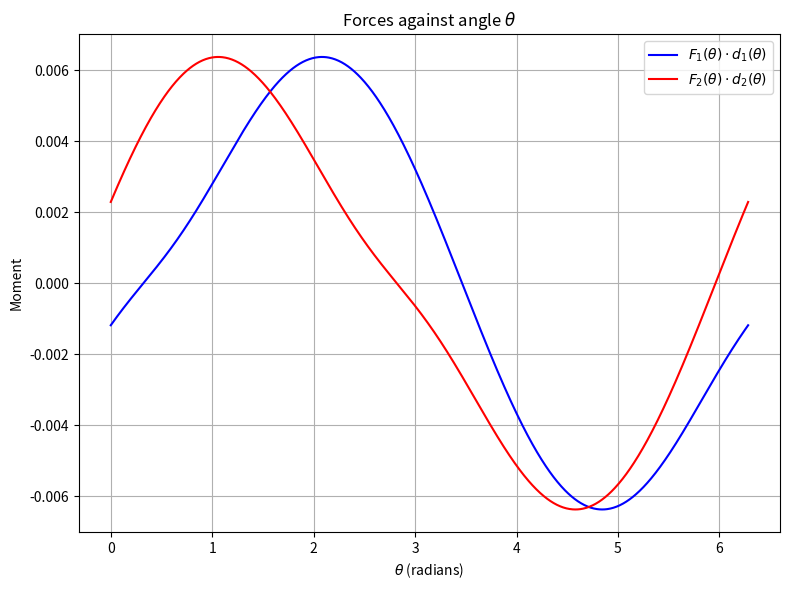

Write Python code to recreate this figure.
import numpy as np

import matplotlib.pyplot as plt

# Constants


k = 1  # Assuming k = 1 for simplicity (adjust if you have a different value)
d = 0.06

# Functions for F_1 and d_1 (numerical)
F_1 = lambda theta: k * d * (np.sqrt((1 - np.sin(theta))**2 + (3 - np.cos(theta))**2) - 1.5)
d_1 = lambda theta: np.sqrt(10) * d * np.sin(np.arctan((3 - np.cos(theta)) / (1 - np.sin(theta))) - np.arctan(3))

F_2 = lambda theta: k * d * (np.sqrt((1 - np.sin(theta))**2 + (3 + np.cos(theta))**2) - 1.5)
d_2 = lambda theta: np.sqrt(10) * d * np.sin(np.arctan((3 + np.cos(theta)) / (1 - np.sin(theta))) - np.arctan(3))

# Define theta as an array of values
theta_values = np.linspace(0, 2 * np.pi, 1000)  # theta goes from 0 to 2π radians

# Calculate product of F_1 and d_1
product = F_1(theta_values) * d_1(theta_values)
product2 = F_2(theta_values) * d_2(theta_values)

# Plot
plt.figure(figsize=(8, 6))
plt.plot(theta_values, product, label=r'$F_1(\theta) \cdot d_1(\theta)$', color='b')
plt.plot(theta_values, product2, label=r'$F_2(\theta) \cdot d_2(\theta)$', color='r')
plt.title(r'Forces against angle $\theta$')
plt.xlabel(r'$\theta$ (radians)')
plt.ylabel(r'Moment')
plt.legend()
plt.grid(True)
plt.legend()
plt.tight_layout()

plt.savefig('plot.png')
# Show the plot
plt.show()

